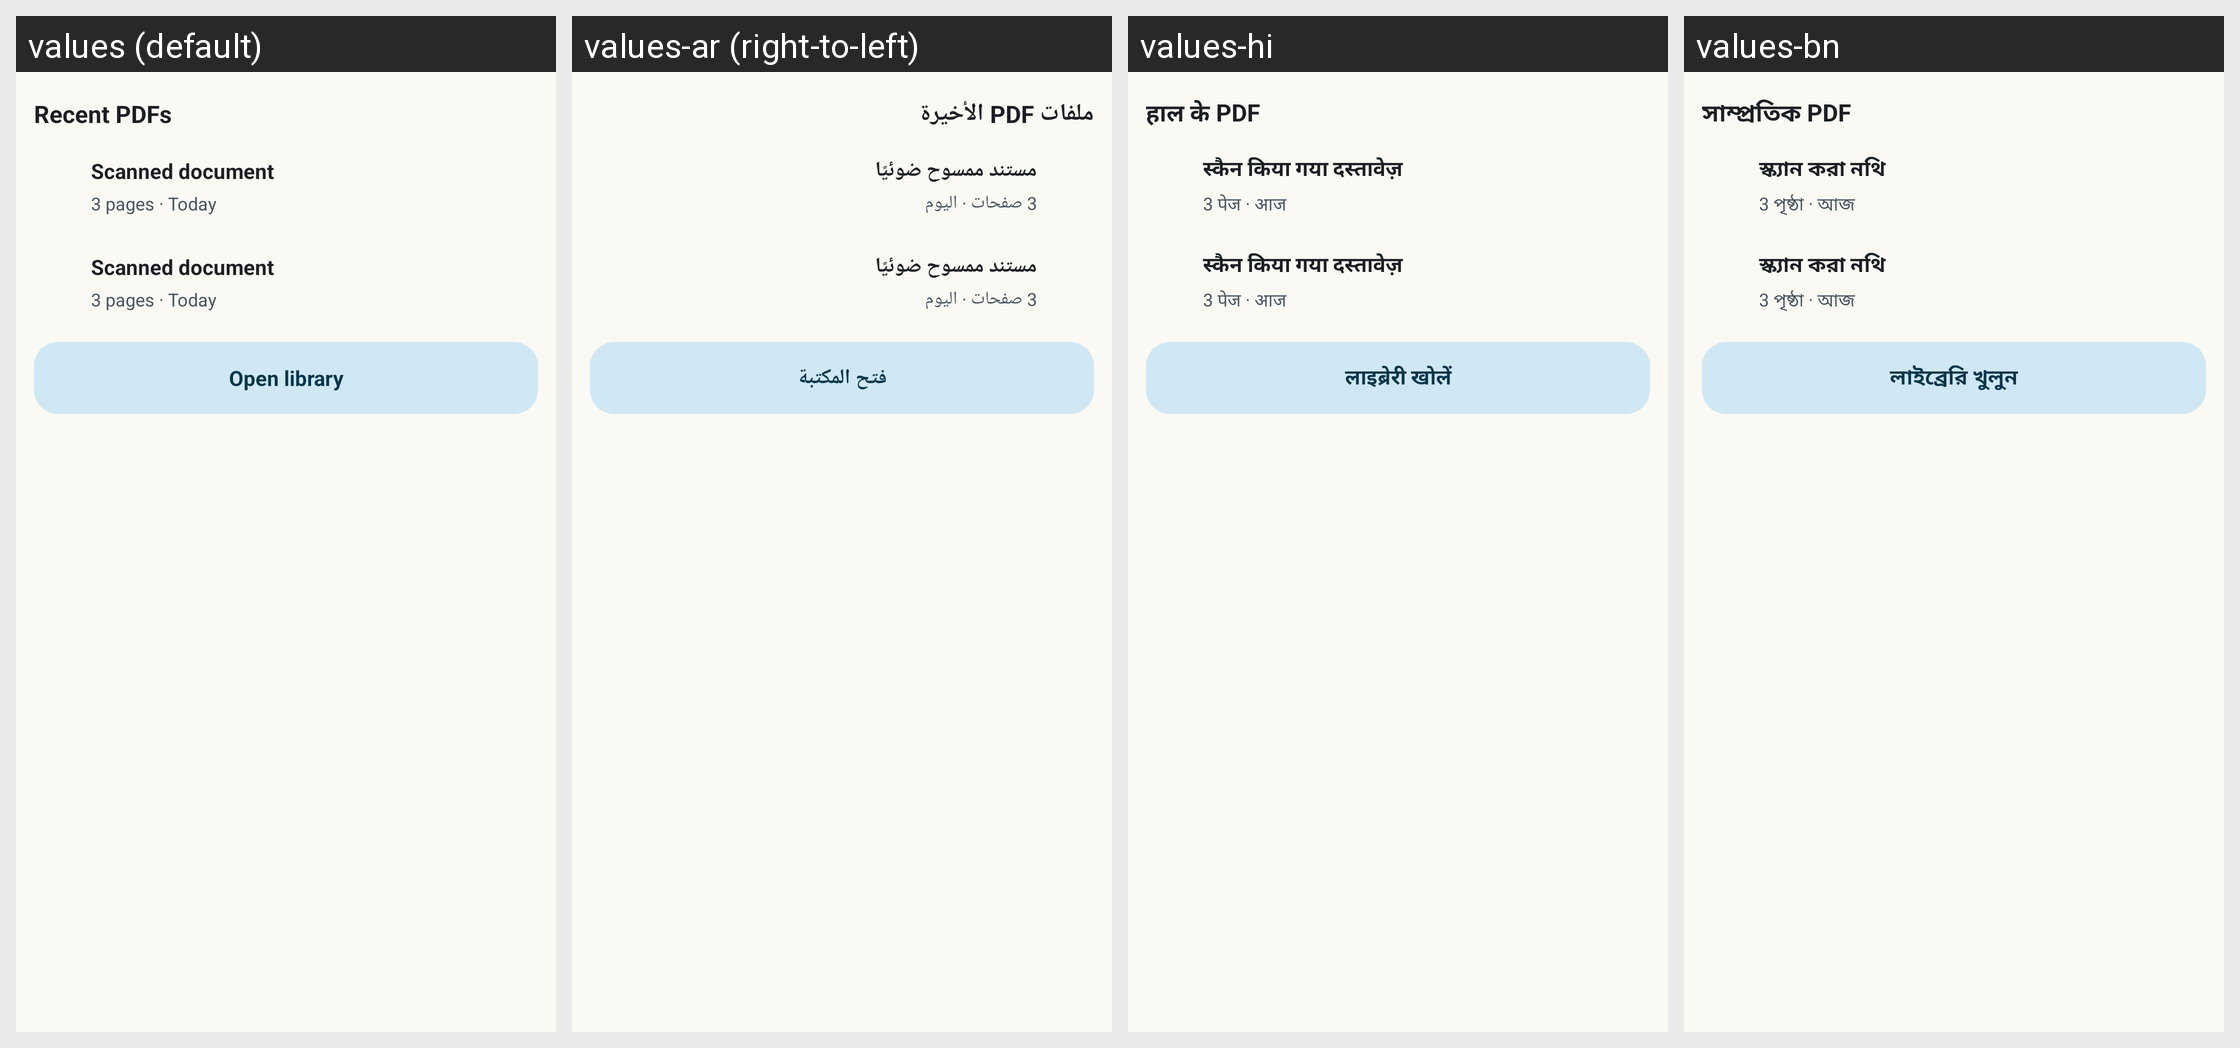

Strings drawn on this Android screen and how each of the app's shown locales translates them:
Android screen res/layout/widget_recent_documents_preview.xml rendered under 4 locales, left to right: values (default), values-ar (right-to-left), values-hi, values-bn. Device: Nexus 5 (rendered at 1080×1920; each locale shown at half size, 540×960, under a caption strip naming it); theme Theme.Scaniqo.
Other locales in the repository, not shown: values-en, values-es, values-fr, values-in, values-pt, values-ru, values-zh-rCN.
Strings drawn on this screen, with the default value and each locale's value (text and hints the layout hard-codes, and strings that could not be matched under every locale, appear in the picture but are not listed):

widget_recent_title
  values: Recent PDFs
  values-ar: ملفات PDF الأخيرة
  values-hi: हाल के PDF
  values-bn: সাম্প্রতিক PDF

widget_preview_document
  values: Scanned document
  values-ar: مستند ممسوح ضوئيًا
  values-hi: स्कैन किया गया दस्तावेज़
  values-bn: স্ক্যান করা নথি

widget_preview_details
  values: 3 pages · Today
  values-ar: 3 صفحات · اليوم
  values-hi: 3 पेज · आज
  values-bn: 3 পৃষ্ঠা · আজ

widget_open_library
  values: Open library
  values-ar: فتح المكتبة
  values-hi: लाइब्रेरी खोलें
  values-bn: লাইব্রেরি খুলুন
